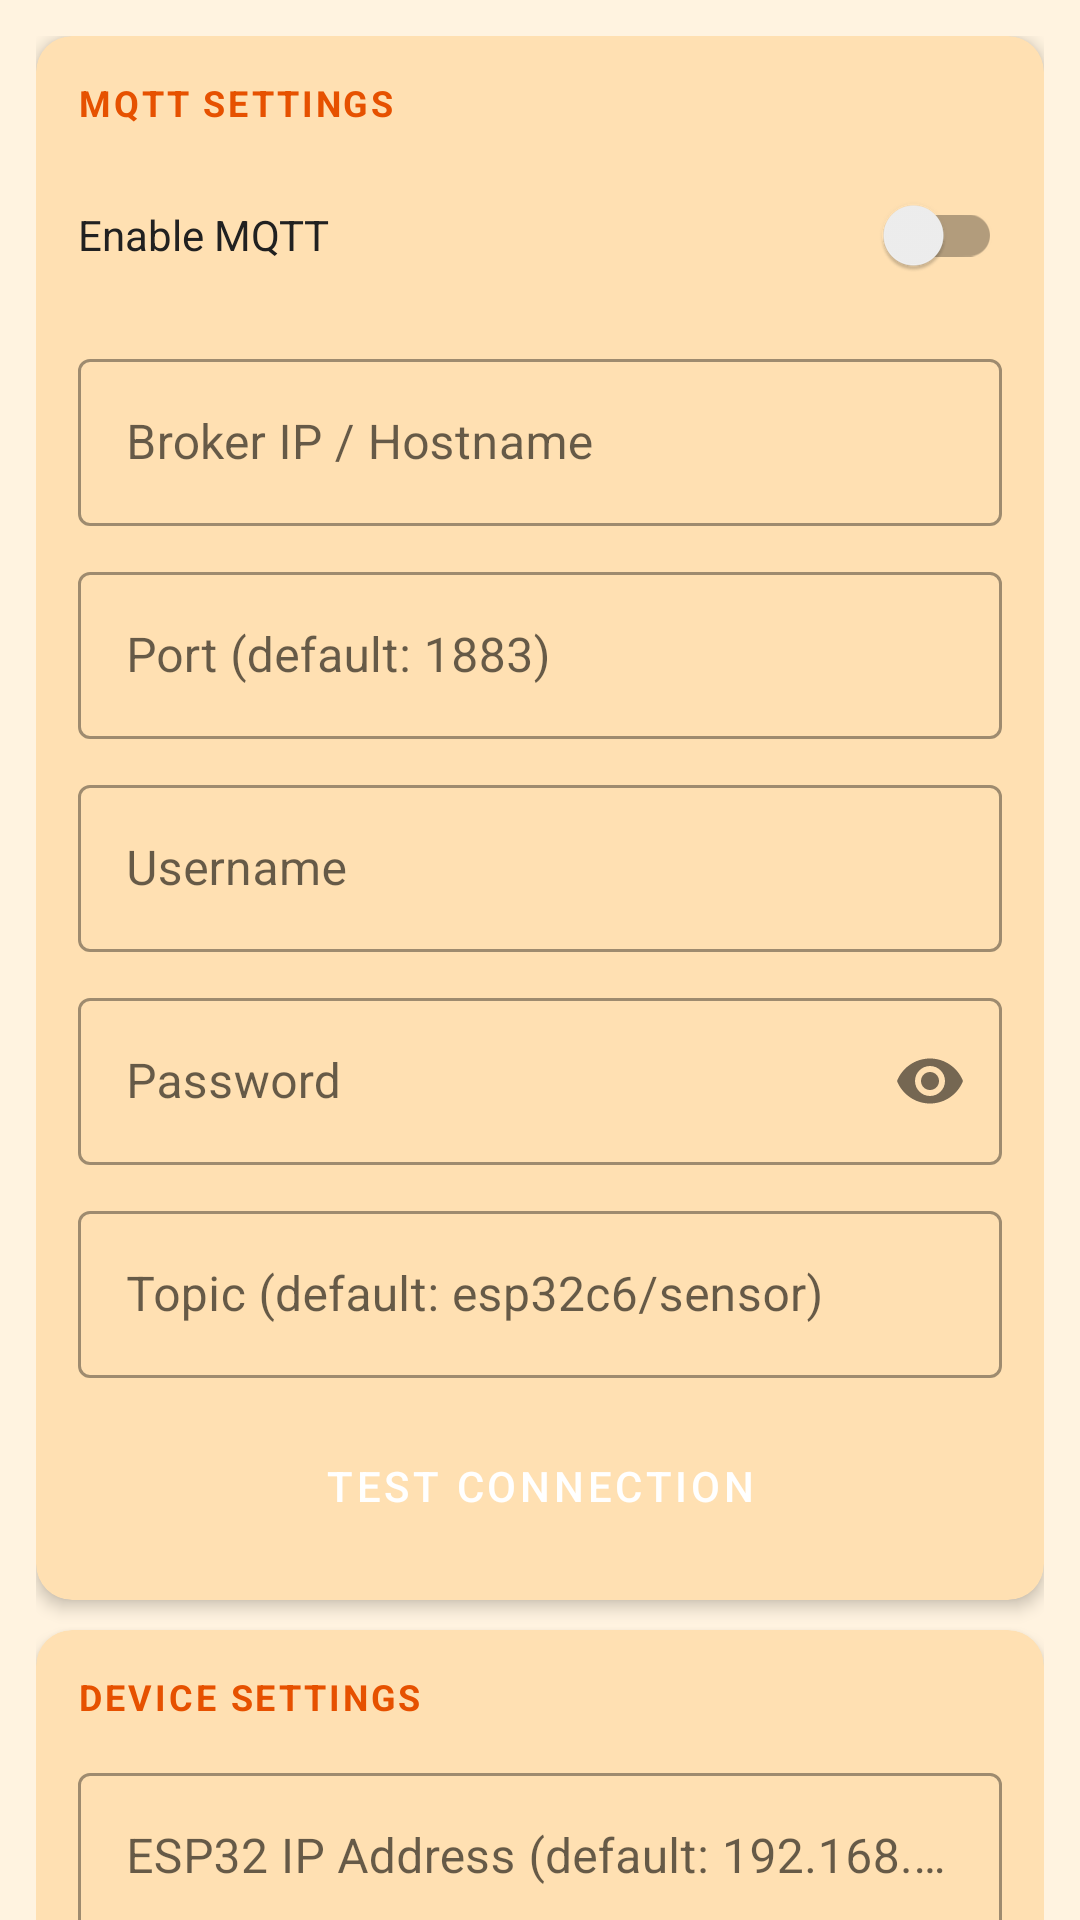

The Android layout XML behind this screen, and the referenced resources:
<!-- AndroidManifest.xml: application theme Theme.DataLoggerV5 -->
<!-- res/layout/fragment_settings.xml -->
<?xml version="1.0" encoding="utf-8"?>
<androidx.core.widget.NestedScrollView xmlns:android="http://schemas.android.com/apk/res/android"
    xmlns:app="http://schemas.android.com/apk/res-auto"
    android:layout_width="match_parent"
    android:layout_height="match_parent"
    android:background="#FFF3E0">

    <LinearLayout
        android:layout_width="match_parent"
        android:layout_height="wrap_content"
        android:orientation="vertical"
        android:padding="12dp">

        
        <androidx.cardview.widget.CardView
            android:layout_width="match_parent"
            android:layout_height="wrap_content"
            android:layout_marginBottom="10dp"
            app:cardBackgroundColor="#FFE0B2"
            app:cardCornerRadius="12dp"
            app:cardElevation="3dp">

            <LinearLayout
                android:layout_width="match_parent"
                android:layout_height="wrap_content"
                android:orientation="vertical"
                android:padding="14dp">

                <TextView
                    android:layout_width="wrap_content"
                    android:layout_height="wrap_content"
                    android:text="MQTT SETTINGS"
                    android:textColor="#E65100"
                    android:textSize="12sp"
                    android:textStyle="bold"
                    android:letterSpacing="0.08"
                    android:layout_marginBottom="12dp" />

                
                <LinearLayout
                    android:layout_width="match_parent"
                    android:layout_height="wrap_content"
                    android:orientation="horizontal"
                    android:gravity="center_vertical"
                    android:layout_marginBottom="12dp">

                    <TextView
                        android:layout_width="0dp"
                        android:layout_height="wrap_content"
                        android:layout_weight="1"
                        android:text="Enable MQTT"
                        android:textColor="#212121"
                        android:textSize="14sp" />

                    <androidx.appcompat.widget.SwitchCompat
                        android:id="@+id/switchMqttEnabled"
                        android:layout_width="wrap_content"
                        android:layout_height="wrap_content" />
                </LinearLayout>

                
                <com.google.android.material.textfield.TextInputLayout
                    android:layout_width="match_parent"
                    android:layout_height="wrap_content"
                    android:layout_marginBottom="10dp"
                    android:hint="Broker IP / Hostname"
                    style="@style/Widget.MaterialComponents.TextInputLayout.OutlinedBox">

                    <com.google.android.material.textfield.TextInputEditText
                        android:id="@+id/etBrokerIp"
                        android:layout_width="match_parent"
                        android:layout_height="wrap_content"
                        android:inputType="text"
                        android:imeOptions="actionNext" />
                </com.google.android.material.textfield.TextInputLayout>

                
                <com.google.android.material.textfield.TextInputLayout
                    android:layout_width="match_parent"
                    android:layout_height="wrap_content"
                    android:layout_marginBottom="10dp"
                    android:hint="Port (default: 1883)"
                    style="@style/Widget.MaterialComponents.TextInputLayout.OutlinedBox">

                    <com.google.android.material.textfield.TextInputEditText
                        android:id="@+id/etBrokerPort"
                        android:layout_width="match_parent"
                        android:layout_height="wrap_content"
                        android:inputType="number"
                        android:imeOptions="actionNext" />
                </com.google.android.material.textfield.TextInputLayout>

                
                <com.google.android.material.textfield.TextInputLayout
                    android:layout_width="match_parent"
                    android:layout_height="wrap_content"
                    android:layout_marginBottom="10dp"
                    android:hint="Username"
                    style="@style/Widget.MaterialComponents.TextInputLayout.OutlinedBox">

                    <com.google.android.material.textfield.TextInputEditText
                        android:id="@+id/etUsername"
                        android:layout_width="match_parent"
                        android:layout_height="wrap_content"
                        android:inputType="text"
                        android:imeOptions="actionNext" />
                </com.google.android.material.textfield.TextInputLayout>

                
                <com.google.android.material.textfield.TextInputLayout
                    android:layout_width="match_parent"
                    android:layout_height="wrap_content"
                    android:layout_marginBottom="10dp"
                    android:hint="Password"
                    app:passwordToggleEnabled="true"
                    style="@style/Widget.MaterialComponents.TextInputLayout.OutlinedBox">

                    <com.google.android.material.textfield.TextInputEditText
                        android:id="@+id/etPassword"
                        android:layout_width="match_parent"
                        android:layout_height="wrap_content"
                        android:inputType="textPassword"
                        android:imeOptions="actionNext" />
                </com.google.android.material.textfield.TextInputLayout>

                
                <com.google.android.material.textfield.TextInputLayout
                    android:layout_width="match_parent"
                    android:layout_height="wrap_content"
                    android:layout_marginBottom="12dp"
                    android:hint="Topic (default: esp32c6/sensor)"
                    style="@style/Widget.MaterialComponents.TextInputLayout.OutlinedBox">

                    <com.google.android.material.textfield.TextInputEditText
                        android:id="@+id/etTopic"
                        android:layout_width="match_parent"
                        android:layout_height="wrap_content"
                        android:inputType="text"
                        android:imeOptions="actionDone" />
                </com.google.android.material.textfield.TextInputLayout>

                <Button
                    android:id="@+id/btnTestConnection"
                    android:layout_width="match_parent"
                    android:layout_height="wrap_content"
                    android:text="TEST CONNECTION"
                    android:backgroundTint="#F57C00"
                    android:textColor="#FFFFFF"
                    style="@style/Widget.MaterialComponents.Button" />
            </LinearLayout>
        </androidx.cardview.widget.CardView>

        
        <androidx.cardview.widget.CardView
            android:layout_width="match_parent"
            android:layout_height="wrap_content"
            android:layout_marginBottom="10dp"
            app:cardBackgroundColor="#FFE0B2"
            app:cardCornerRadius="12dp"
            app:cardElevation="3dp">

            <LinearLayout
                android:layout_width="match_parent"
                android:layout_height="wrap_content"
                android:orientation="vertical"
                android:padding="14dp">

                <TextView
                    android:layout_width="wrap_content"
                    android:layout_height="wrap_content"
                    android:text="DEVICE SETTINGS"
                    android:textColor="#E65100"
                    android:textSize="12sp"
                    android:textStyle="bold"
                    android:letterSpacing="0.08"
                    android:layout_marginBottom="12dp" />

                
                <com.google.android.material.textfield.TextInputLayout
                    android:layout_width="match_parent"
                    android:layout_height="wrap_content"
                    android:layout_marginBottom="12dp"
                    android:hint="ESP32 IP Address (default: 192.168.4.1)"
                    style="@style/Widget.MaterialComponents.TextInputLayout.OutlinedBox">

                    <com.google.android.material.textfield.TextInputEditText
                        android:id="@+id/etEsp32Ip"
                        android:layout_width="match_parent"
                        android:layout_height="wrap_content"
                        android:inputType="text"
                        android:imeOptions="actionDone" />
                </com.google.android.material.textfield.TextInputLayout>

                
                <LinearLayout
                    android:layout_width="match_parent"
                    android:layout_height="wrap_content"
                    android:orientation="horizontal"
                    android:gravity="center_vertical">

                    <TextView
                        android:layout_width="0dp"
                        android:layout_height="wrap_content"
                        android:layout_weight="1"
                        android:text="Auto-publish on BLE receive"
                        android:textColor="#212121"
                        android:textSize="14sp" />

                    <androidx.appcompat.widget.SwitchCompat
                        android:id="@+id/switchAutoPublish"
                        android:layout_width="wrap_content"
                        android:layout_height="wrap_content" />
                </LinearLayout>
            </LinearLayout>
        </androidx.cardview.widget.CardView>

        
        <Button
            android:id="@+id/btnSaveSettings"
            android:layout_width="match_parent"
            android:layout_height="56dp"
            android:layout_marginBottom="16dp"
            android:text="SAVE SETTINGS"
            android:textSize="16sp"
            android:backgroundTint="#F57C00"
            android:textColor="#FFFFFF"
            android:textStyle="bold"
            style="@style/Widget.MaterialComponents.Button" />

    </LinearLayout>
</androidx.core.widget.NestedScrollView>
<!-- resources referenced by this layout -->
<resources>
  <style name="Theme.DataLoggerV5" parent="Theme.MaterialComponents.Light.NoActionBar">
          <item name="colorPrimary">@color/grey_primary</item>
          <item name="colorPrimaryDark">@color/grey_primary_dark</item>
          <item name="colorAccent">@color/grey_accent</item>
          <item name="android:windowBackground">@color/grey_bg</item>
          <item name="android:statusBarColor">@color/grey_primary_dark</item>
          <item name="android:navigationBarColor">@color/grey_primary</item>
      </style>
  <color name="grey_primary">#F57C00</color>
  <color name="grey_primary_dark">#E65100</color>
  <color name="grey_accent">#FFCC80</color>
  <color name="grey_bg">#FFF3E0</color>
</resources>
